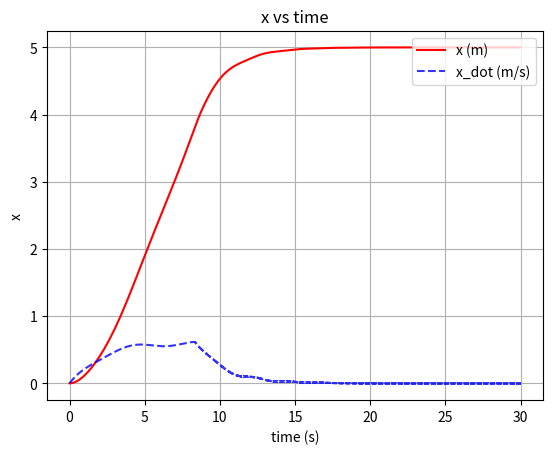

This chart was generated by the following Python code: (Note: this script raises an exception after producing the figure.)
import numpy as np
import matplotlib.pyplot as plt

def moving_average_cumsum(data, window_size):
    cumsum = np.cumsum(data, dtype=float)
    cumsum[window_size:] = cumsum[window_size:] - cumsum[:-window_size]
    return cumsum[window_size - 1:] / window_size

class state:
    def __init__(self, dt_, duration_, x0=0.0, x_dot0=0.0):
        self.dt = dt_
        self.duration = duration_
        self._x = np.zeros(int(self.duration / self.dt))
        self._x_dot = np.zeros(int(self.duration / self.dt))
        self._x[0] = x0
        self._x_dot[0] = x_dot0


def sign_matrix(X):
    Y = np.zeros(X.shape)
    for i in range(X.shape[0]):
        for j in range(X.shape[1]):
            if X[i, j] > 0:
                Y[i, j] = 1
            elif X[i, j] < 0:
                Y[i, j] = -1
            else:
                Y[i, j] = 0
    return Y


# Physical Parameter
mc = 2
mt = 2
bt = 2
br = 2
g = 9.81

# Control Parameter
# K must be > 0
k = 0.3
lambda1 = 0.5
lambda2 = 0.7
alpha1 = 1.5
alpha2 = 0.0

matrix_lambda = np.matrix([[lambda1, 0.0, 0.0], [0.0, lambda2, 0.0]])
matrix_alpha = np.matrix([[alpha1], [alpha2]])
matrix_I = np.matrix([[1.0, 0.0, 0.0], [0.0, 1.0, 0.0]])

# Simulation Parameter
dt = 0.005
duration = 30.0
steady_state_checking_duration_window = 1.0

y_initial = np.matrix([[0.0], [6.0], [0.0]])
y_desired = np.matrix([[5.0], [1.0], [0.0]])

x = state(dt, duration, x0=y_initial[0,0])
x_dot = state(dt, duration)
l = state(dt, duration, x0=y_initial[1,0])
l_dot = state(dt, duration)
theta = state(dt, duration, x0=y_initial[2,0])
theta_dot = state(dt, duration)

Fx = state(dt, duration)
Fl = state(dt, duration)
control_limit = 2 * mc * g 

sliding_surface1 = state(dt, duration)
sliding_surface2 = state(dt, duration)

time = np.arange(0, duration, dt)

all_sliding_surface = [sliding_surface1, sliding_surface2]
all_state = [x, x_dot, l, l_dot, theta, theta_dot]
all_control = [Fx, Fl]

matrix_A = np.matrix(
    [
        [0.0, 1.0, 0.0, 0.0, 0.0, 0.0],
        [0.0, 0.0, 0.0, 0.0, 0.0, 0.0],
        [0.0, 0.0, 0.0, 1.0, 0.0, 0.0],
        [0.0, 0.0, 0.0, 0.0, 0.0, 0.0],
        [0.0, 0.0, 0.0, 0.0, 0.0, 1.0],
        [0.0, 0.0, 0.0, 0.0, 0.0, 0.0],
    ]
)

matrix_B = np.matrix(
    [[0.0, 0.0], [0.0, 0.0], [0.0, 0.0], [0.0, 0.0], [0.0, 0.0], [0.0, 0.0]]
)

matrix_G = np.matrix([[0.0], [0.0], [0.0], [0.0], [0.0], [0.0]])


def update_Matrix_A(mc, mt, bt, br, l, l_dot, theta, theta_dot, matrix_A, j):
    matrix_A[1, 1] = -bt / mt
    matrix_A[1, 3] = -br * np.sin(theta._x[j]) / mt
    matrix_A[3, 1] = -bt * np.sin(theta._x[j]) / mt
    matrix_A[3, 3] = -(mc * (np.sin(theta._x[j])) ** 2 / mt + 1) * (br / mt)
    matrix_A[3, 5] = l._x[j] * theta_dot._x[j]
    matrix_A[5, 1] = -bt * np.cos(theta._x[j]) / (mt * l._x[j])
    matrix_A[5, 3] = -br * np.sin(theta._x[j]) * np.cos(theta._x[j]) / (mt * l._x[j])
    matrix_A[5, 5] = -2 * l_dot._x[j] / l._x[j]


def update_Matrix_B(mc, mt, l, theta, matrix_B, j):
    matrix_B[1, 0] = 1 / mt
    matrix_B[1, 1] = np.sin(theta._x[j]) / mt
    matrix_B[3, 0] = np.sin(theta._x[j]) / mt
    matrix_B[3, 1] = (mc * (np.sin(theta._x[j])) ** 2 / mt + 1) / mc
    matrix_B[5, 0] = np.cos(theta._x[j]) / (mt * l._x[j])
    matrix_B[5, 1] = np.sin(theta._x[j]) * np.cos(theta._x[j]) / (mt * l._x[j])


def update_Matrix_G(g, l, theta, matrix_G, j):
    matrix_G[1, 0] = 0.0
    matrix_G[3, 0] = g * np.cos(theta._x[j])
    matrix_G[5, 0] = -g * np.sin(theta._x[j]) / l._x[j]


for j in range(int(duration / dt) - 1):
    # Update Matrix A
    update_Matrix_A(mc, mt, bt, br, l, l_dot, theta, theta_dot, matrix_A, j)

    # Update Matrix B
    update_Matrix_B(mc, mt, l, theta, matrix_B, j)

    # Update Matrix G
    update_Matrix_G(g, l, theta, matrix_G, j)

    # Matrix A, B, G cap
    matrix_A_cap = np.matrix(
        [
            [matrix_A[1, 1], matrix_A[1, 3], matrix_A[1, 5]],
            [matrix_A[3, 1], matrix_A[3, 3], matrix_A[3, 5]],
        ]
    )

    matrix_B_cap = np.matrix(
        [[matrix_B[1, 0], matrix_B[1, 1]], [matrix_B[3, 0], matrix_B[3, 1]]]
    )

    matrix_G_cap = np.matrix([[matrix_G[1, 0]], [matrix_G[3, 0]]])

    y = np.matrix([[x._x[j]], [l._x[j]], [theta._x[j]]])
    y_dot = np.matrix([[x_dot._x[j]], [l_dot._x[j]], [theta_dot._x[j]]])

    # Create dummy matrix for sliding surface
    sliding_surface_now = (
        matrix_lambda * (y_desired - y) - matrix_I * y_dot - matrix_alpha * theta._x[j]
    )

    # Create dummy matrix for control input
    control_now = np.matrix([[Fx._x[j]], [Fl._x[j]]])
    control_now = np.linalg.inv(matrix_B_cap) * (
        -np.matmul((matrix_A_cap + matrix_lambda), y_dot)
        - matrix_G_cap
        - matrix_alpha * theta_dot._x[j] + k * sign_matrix(sliding_surface_now)
    ) 
    control_now = np.clip(control_now, -control_limit, control_limit)

    # Create dummy matrix for state
    state_now = np.matrix(
        [
            [x._x[j]],
            [x_dot._x[j]],
            [l._x[j]],
            [l_dot._x[j]],
            [theta._x[j]],
            [theta_dot._x[j]],
        ]
    )
    # print(state_now)

    # Update State
    state_now = state_now + dt * (
        matrix_A * state_now + matrix_B * control_now + matrix_G
    )

    # Update State
    x._x[j + 1] = state_now[0, 0]
    x_dot._x[j + 1] = state_now[1, 0]
    l._x[j + 1] = state_now[2, 0]
    l_dot._x[j + 1] = state_now[3, 0]
    theta._x[j + 1] = state_now[4, 0]
    theta_dot._x[j + 1] = state_now[5, 0]

    # Update Sliding Surface
    sliding_surface1._x[j + 1] = sliding_surface_now[0, 0]
    sliding_surface2._x[j + 1] = sliding_surface_now[1, 0]

    # Update Control
    Fx._x[j + 1] = control_now[0, 0]
    Fl._x[j + 1] = control_now[1, 0]

    if j % 50 == 0:
        print("Progress: ", round(j / (duration / dt) * 100, 1), "%", end="\r")

print("Simulation Completed!")

plot_folder_path = "Simulasi/Gambar/Simulasi Gantry/"

# Plotting
plt.figure(1)
plt.plot(time, x._x, "r", label="x (m)")
plt.plot(time, x_dot._x, "b--", label="x_dot (m/s)", alpha=0.8)
plt.legend(loc="upper right")
plt.xlabel("time (s)")
plt.ylabel("x")
plt.title("x vs time")
plt.grid(True)
plt.savefig(plot_folder_path + "x vs time.png")

plt.figure(2)
plt.plot(time, l._x, "b", label="l (m)")
plt.plot(time, l_dot._x, "g--", label="l_dot (m/s)", alpha=0.8)
plt.legend(loc="upper right")
plt.xlabel("time (s)")
plt.ylabel("l")
plt.title("l vs time")
plt.grid(True)
plt.savefig(plot_folder_path + "l vs time.png")

plt.figure(3)
plt.plot(time, theta._x * 180 / np.pi, "b", label="theta (degree)")
plt.plot(time, theta_dot._x  * 180 / np.pi, "g--", label="theta_dot (degree/s)", alpha=0.8)
plt.legend(loc="upper right")
plt.xlabel("time (s)")
plt.ylabel("theta")
plt.title("theta vs time")
plt.grid(True)
plt.savefig(plot_folder_path + "theta vs time.png")

plt.figure(4)
plt.plot(time, Fx._x, "r", label="Fx (N)")
plt.plot(time, sliding_surface1._x, "b--", label="sliding_surface1", alpha=0.8)
plt.legend(loc="upper right")
plt.xlabel("time (s)")
plt.ylabel("Control Parameter")
plt.title("Control Parameter vs time")
plt.grid(True)
plt.savefig(plot_folder_path + "Fx vs time.png")

plt.figure(5)
plt.plot(time, Fl._x, "b", label="Fy (N)")
plt.plot(time, sliding_surface2._x, "g--", label="sliding_surface2", alpha=0.8)
plt.legend(loc="upper right")
plt.xlabel("time (s)")
plt.ylabel("Control Parameter")
plt.title("Control Parameter vs time")
plt.grid(True)
plt.savefig(plot_folder_path + "Fl vs time.png")

plt.figure(6)
plt.plot(time, x._x, "r", label="x (m)")
plt.plot(time, l._x, "b", label="l (m)")
plt.plot(time, theta._x * 180 / np.pi, "g", label="theta (degree)")
plt.legend(loc="upper right")
plt.xlabel("time (s)")
plt.ylabel("State")
plt.title("State vs time")
plt.grid(True)
plt.savefig(plot_folder_path + "State vs time.png")


plt.show()